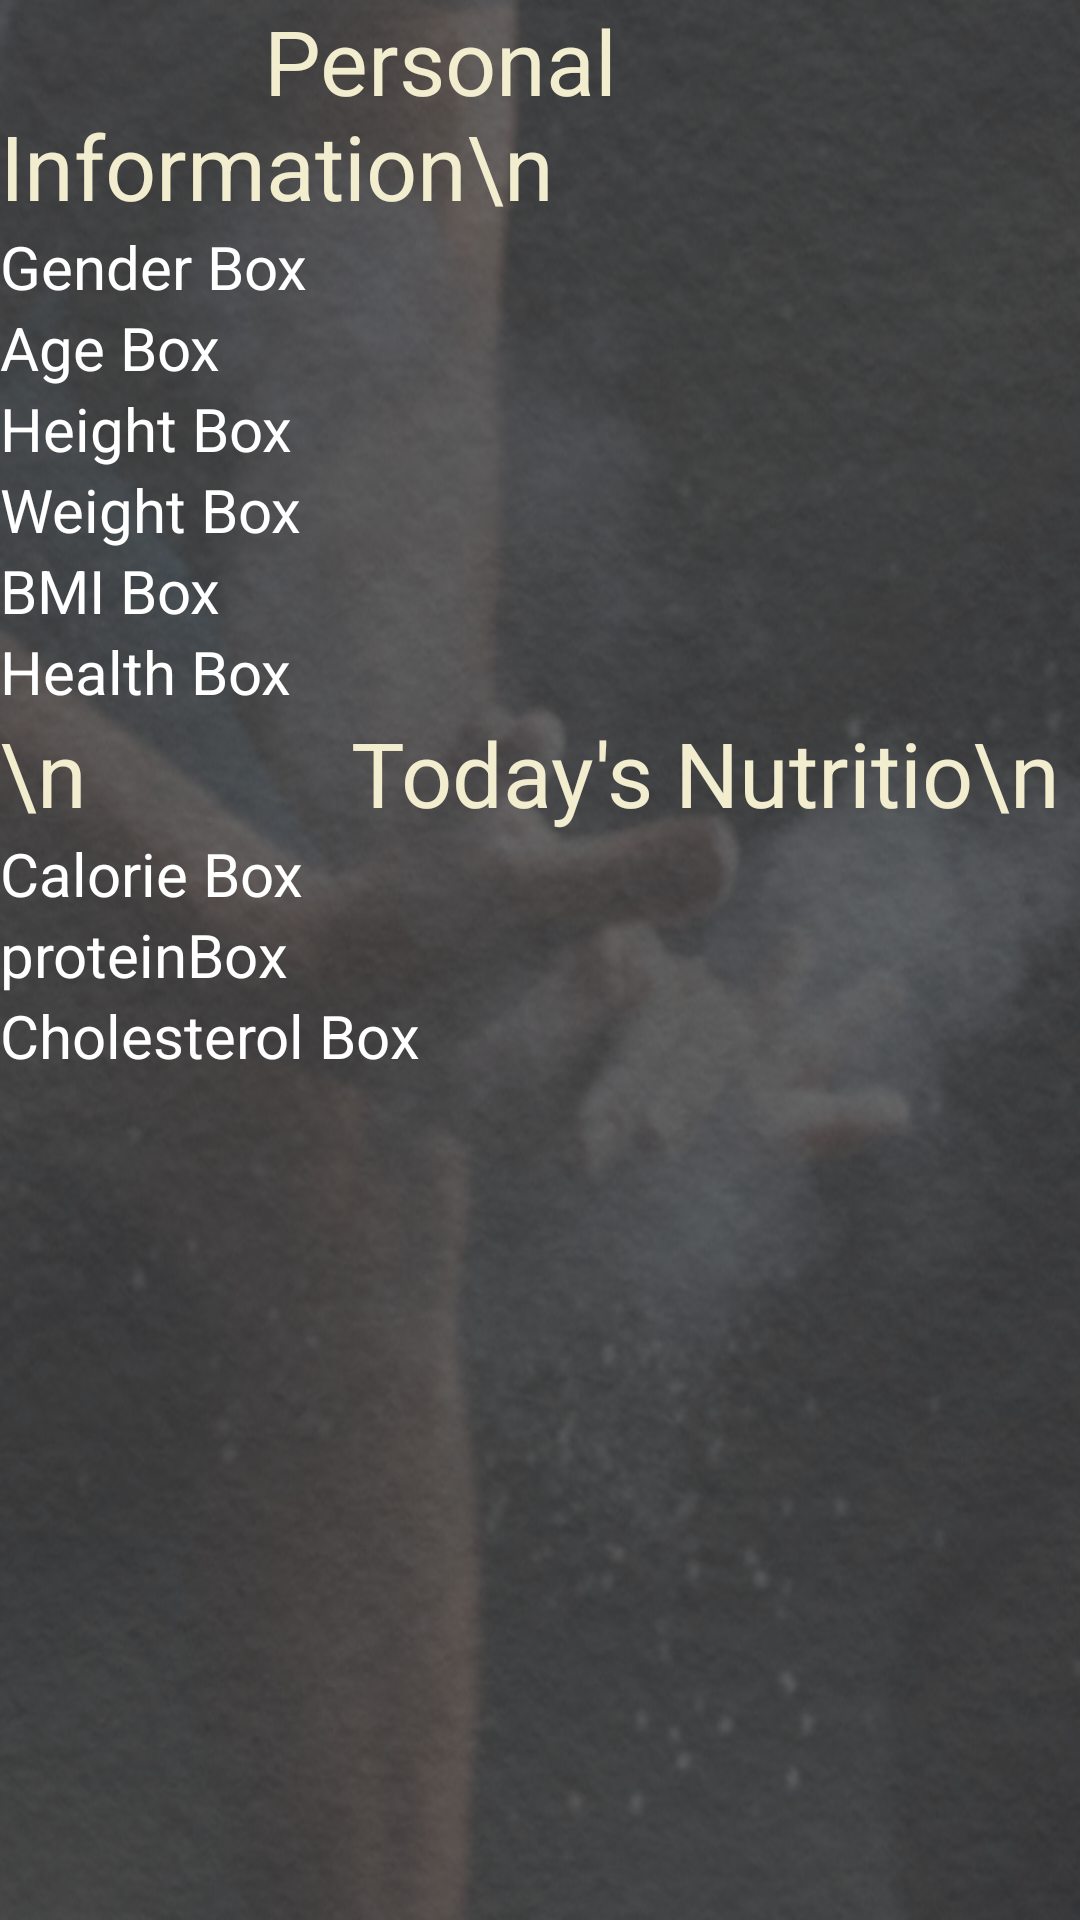

Write the Android layout XML for this screen, with the resource values it uses.
<!-- AndroidManifest.xml: application theme CustomActionBarTheme -->
<!-- res/layout/analysis.xml -->
<?xml version="1.0" encoding="utf-8"?>
<android.support.constraint.ConstraintLayout xmlns:android="http://schemas.android.com/apk/res/android"
    xmlns:app="http://schemas.android.com/apk/res-auto"
    xmlns:tools="http://schemas.android.com/tools"
    android:layout_width="match_parent"
    android:layout_height="match_parent"
    tools:context="com.example.android.moranlee.justgo.activity.activity.Analysis">
    <LinearLayout
        android:layout_width="fill_parent"
        android:layout_height="fill_parent"
        android:orientation="vertical"
        android:background="@drawable/splash_screen2"
        >
        <TextView
            android:layout_width="wrap_content"
            android:layout_height="wrap_content"
            android:text="            Personal Information\n"
            tools:layout_editor_absoluteX="120dp"
            android:textSize="30sp"
            android:textColor="@color/rice"
            />
        
        <TextView
            android:id="@+id/analysisGender"
            android:layout_width="wrap_content"
            android:layout_height="wrap_content"
            android:text="Gender Box"
            android:textSize="20sp"
            android:textColor="@color/white"
            />

        
        
        <TextView
            android:id="@+id/analysisAge"
            android:layout_width="wrap_content"
            android:layout_height="wrap_content"
            android:text="Age Box"
            android:textSize="20sp"
            android:textColor="@color/white"
            />

        
        <TextView
            android:id="@+id/analysisHeight"
            android:layout_width="wrap_content"
            android:layout_height="wrap_content"
            android:text="Height Box"
            android:textSize="20sp"
            android:textColor="@color/white"
            />

        
        <TextView
            android:id="@+id/analysisWeight"
            android:layout_width="wrap_content"
            android:layout_height="wrap_content"
            android:text="Weight Box"
            android:textSize="20sp"
            android:textColor="@color/white"
            />

        
        <TextView
            android:id="@+id/analysisBMI"
            android:layout_width="wrap_content"
            android:layout_height="wrap_content"
            android:text="BMI Box"
            android:textSize="20sp"
            android:textColor="@color/white"
            />

        
        <TextView
            android:id="@+id/analysisHealth"
            android:layout_width="wrap_content"
            android:layout_height="wrap_content"
            android:text="Health Box"
            android:textSize="20sp"
            android:textColor="@color/white"
            />
        <TextView
            android:layout_width="wrap_content"
            android:layout_height="wrap_content"
            android:text="\n            Today's Nutritio\n"
            tools:layout_editor_absoluteX="120dp"
            android:textSize="30sp"
            android:textColor="@color/rice"
            />
        
        <TextView
            android:id="@+id/analysisCalorie"
            android:layout_width="wrap_content"
            android:layout_height="wrap_content"
            android:text="Calorie Box"
            android:textSize="20sp"
            android:textColor="@color/white"
            />

        
        <TextView
            android:id="@+id/analysisProtein"
            android:layout_width="wrap_content"
            android:layout_height="wrap_content"
            android:text="proteinBox"
            android:textSize="20sp"
            android:textColor="@color/white"
            />

        
        <TextView
            android:id="@+id/analysisCholesterol"
            android:layout_width="wrap_content"
            android:layout_height="wrap_content"
            android:text="Cholesterol Box"
            android:textSize="20sp"
            android:textColor="@color/white"
            />

    </LinearLayout>



</android.support.constraint.ConstraintLayout>
<!-- resources referenced by this layout -->
<resources>
  <color name="rice">#F2EDCE</color>
  <color name="white">#FFFFFF</color>
  <!-- drawable splash_screen2: png bitmap (drawable, 613173 bytes) -->
  <style name="CustomActionBarTheme" parent="@style/Theme.AppCompat.Light.DarkActionBar">
          <item name="android:actionBarStyle">@style/MyActionBar</item>
          <item name="android:actionBarTabTextStyle">@style/MyActionBarTabText</item>
          <item name="android:actionMenuTextColor">@color/rice</item>
  
          
          <item name="actionBarStyle">@style/MyActionBar</item>
          <item name="actionBarTabTextStyle">@style/MyActionBarTabText</item>
          <item name="actionMenuTextColor">@color/rice</item>
      </style>
  <style name="MyActionBar" parent="@style/Widget.AppCompat.Light.ActionBar.Solid.Inverse">
          <item name="android:background">@drawable/app_bar</item>
          <item name="android:titleTextStyle">@style/MyActionBarTitleText</item>
  
          
          <item name="background">@drawable/app_bar</item>
          <item name="titleTextStyle">@style/MyActionBarTitleText</item>
      </style>
  <style name="MyActionBarTabText" parent="@style/Widget.AppCompat.ActionBar.TabText">
          <item name="android:textColor">@color/rice</item>
      </style>
  <!-- drawable app_bar: png bitmap (drawable, 8538 bytes) -->
  <style name="MyActionBarTitleText" parent="@style/TextAppearance.AppCompat.Widget.ActionBar.Title">
          <item name="android:textColor">@color/rice</item>
      </style>
</resources>
